10-way image classification set "new_images_split" from GitHub (AdiArtifice/Music-Genre-Classification); label vocabulary: blues, classical, country, disco, hip-hop, jazz, metal, pop, reggae, rock.

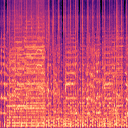
Label: disco

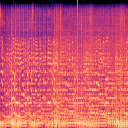
Label: rock

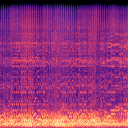
Label: blues

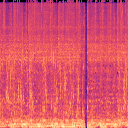
Label: metal

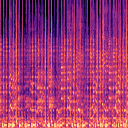
Label: reggae

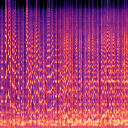
Label: jazz
